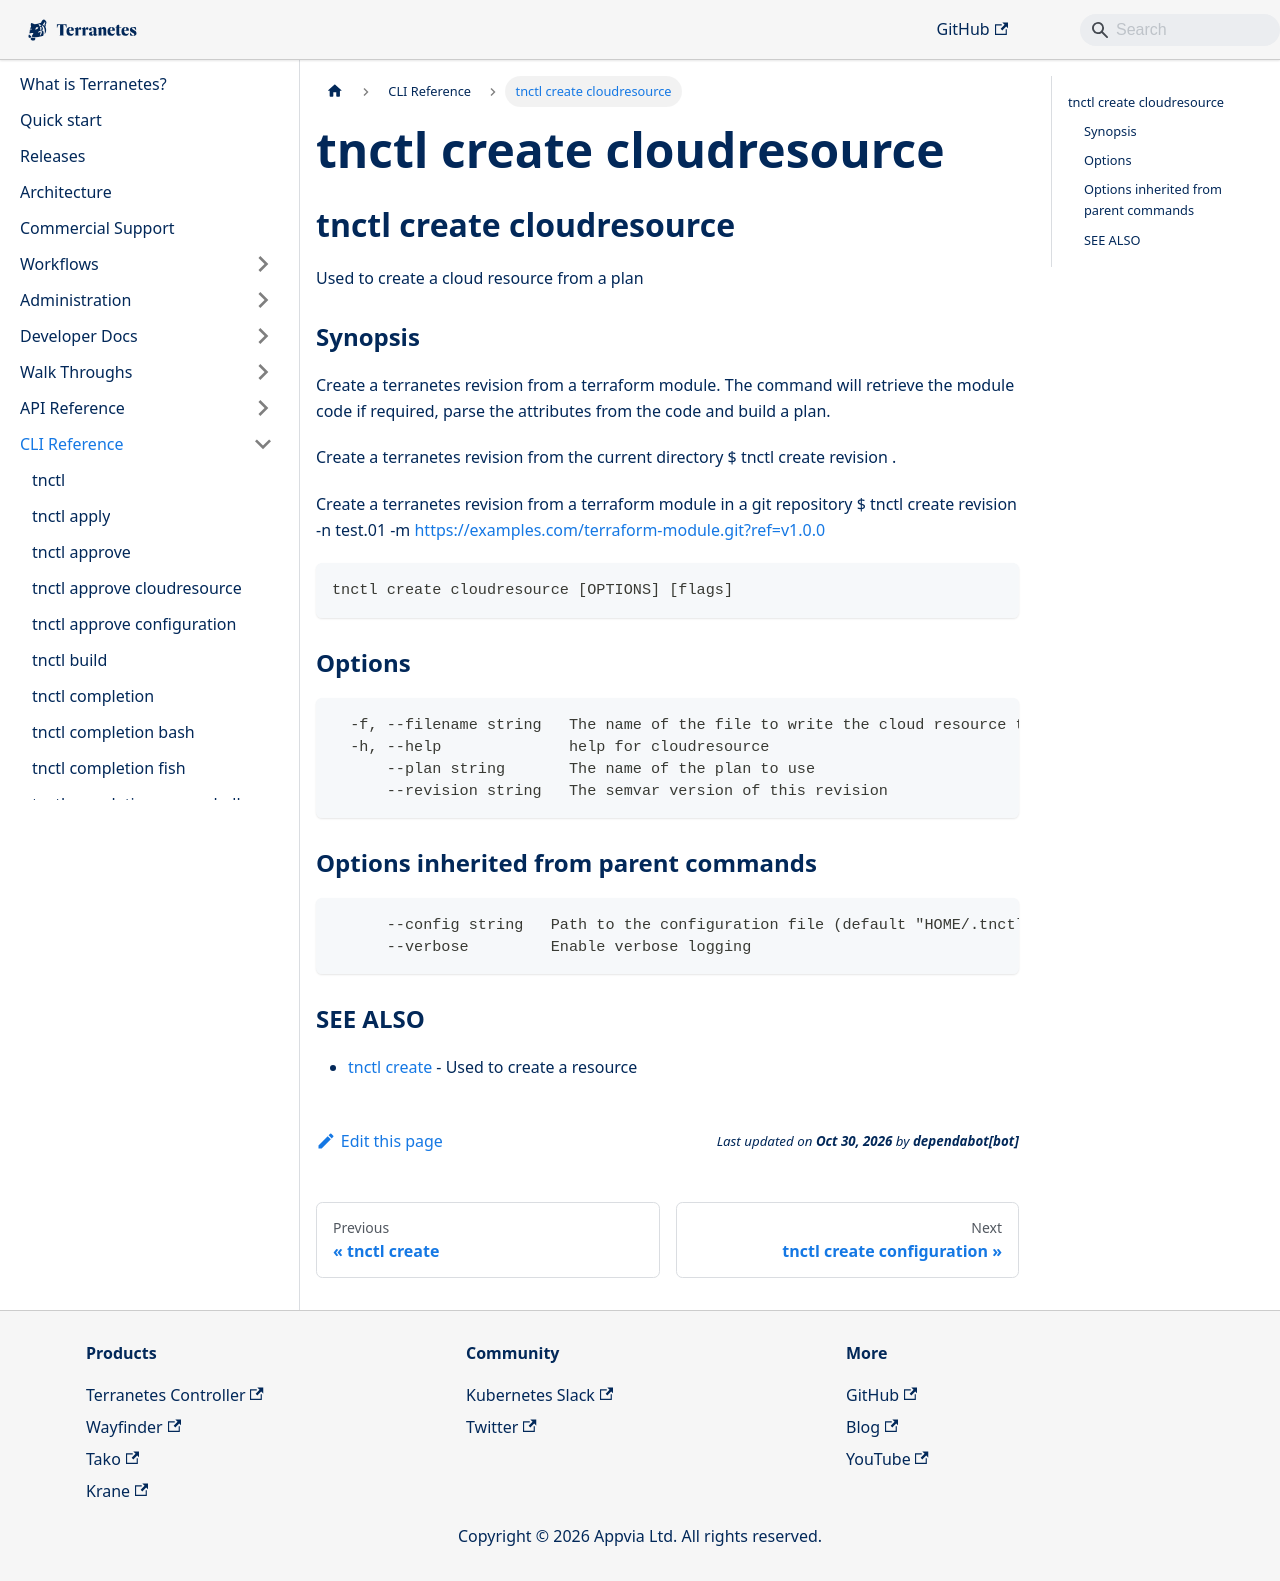

repository: appvia/terranetes · page: terranetes-controller/cli/tnctl_create_cloudresource/index.html · generator: docusaurus

---
title: "tnctl create cloudresource"
---
## tnctl create cloudresource

Used to create a cloud resource from a plan

### Synopsis


Create a terranetes revision from a terraform module. The command will
retrieve the module code if required, parse the attributes from the code
and build a plan.

Create a terranetes revision from the current directory
$ tnctl create revision .

Create a terranetes revision from a terraform module in a git repository
$ tnctl create revision -n test.01 -m https://examples.com/terraform-module.git?ref=v1.0.0


```
tnctl create cloudresource [OPTIONS] [flags]
```

### Options

```
  -f, --filename string   The name of the file to write the cloud resource to
  -h, --help              help for cloudresource
      --plan string       The name of the plan to use
      --revision string   The semvar version of this revision
```

### Options inherited from parent commands

```
      --config string   Path to the configuration file (default "HOME/.tnctl.yaml")
      --verbose         Enable verbose logging
```

### SEE ALSO

* [tnctl create](../tnctl_create)	 - Used to create a resource
